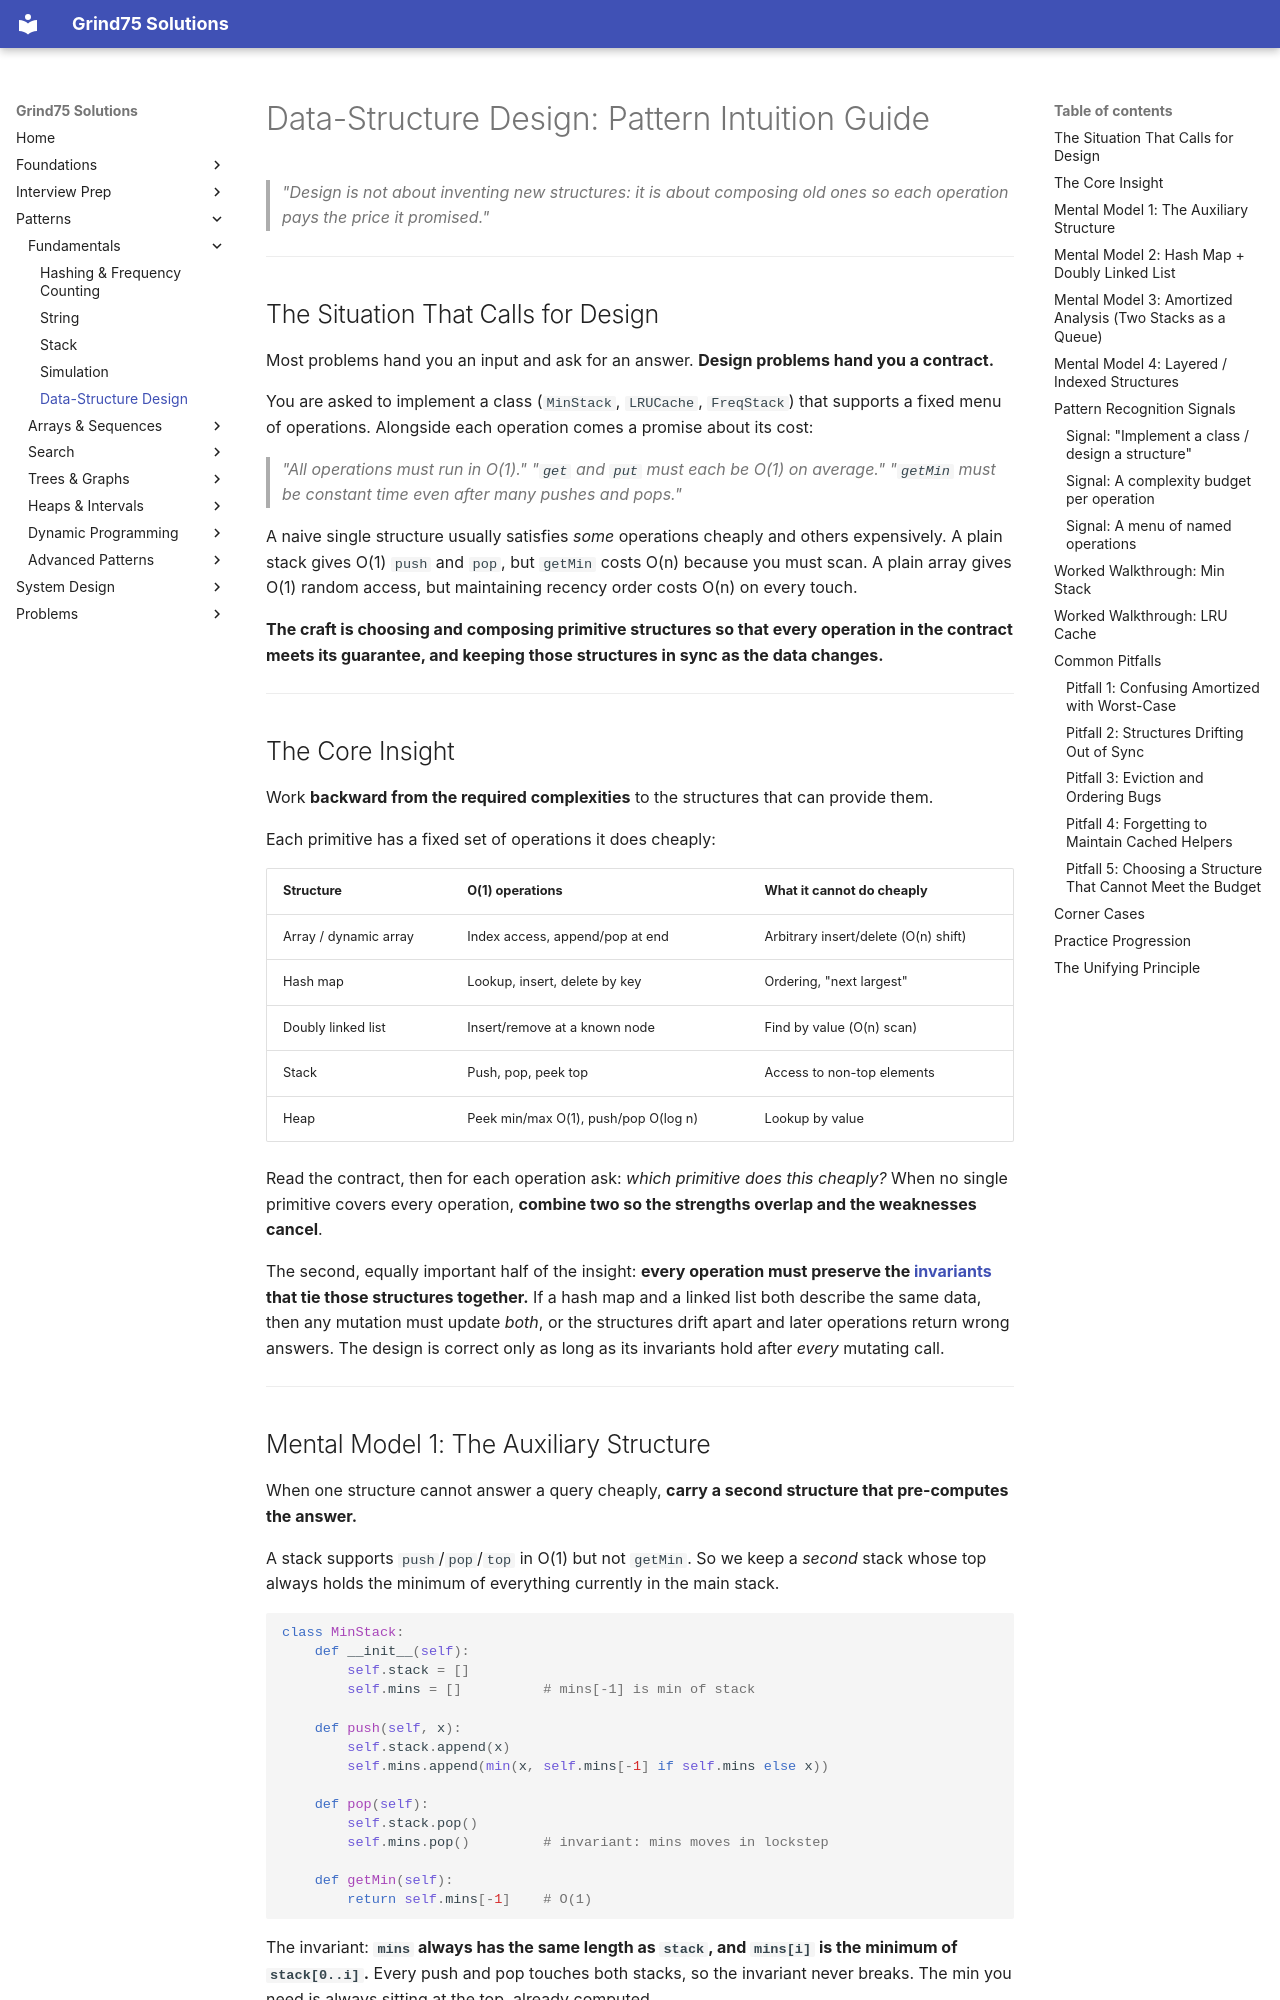

repository: ThoDHa/grind75 · page: patterns/design/intuition/index.html · generator: mkdocs

# Data-Structure Design: Pattern Intuition Guide

> *"Design is not about inventing new structures: it is about composing old ones so each operation pays the price it promised."*

---

## The Situation That Calls for Design

Most problems hand you an input and ask for an answer. **Design problems hand you a contract.**

You are asked to implement a class (`MinStack`, `LRUCache`, `FreqStack`) that supports a fixed menu of operations. Alongside each operation comes a promise about its cost:

> *"All operations must run in O(1)."* *"`get` and `put` must each be O(1) on average."* *"`getMin` must be constant time even after many pushes and pops."*

A naive single structure usually satisfies *some* operations cheaply and others expensively. A plain stack gives O(1) `push` and `pop`, but `getMin` costs O(n) because you must scan. A plain array gives O(1) random access, but maintaining recency order costs O(n) on every touch.

**The craft is choosing and composing primitive structures so that every operation in the contract meets its guarantee, and keeping those structures in sync as the data changes.**

---

## The Core Insight

Work **backward from the required complexities** to the structures that can provide them.

Each primitive has a fixed set of operations it does cheaply:

| Structure | O(1) operations | What it cannot do cheaply |
|-----------|-----------------|---------------------------|
| Array / dynamic array | Index access, append/pop at end | Arbitrary insert/delete (O(n) shift) |
| Hash map | Lookup, insert, delete by key | Ordering, "next largest" |
| Doubly linked list | Insert/remove at a known node | Find by value (O(n) scan) |
| Stack | Push, pop, peek top | Access to non-top elements |
| Heap | Peek min/max O(1), push/pop O(log n) | Lookup by value |

Read the contract, then for each operation ask: *which primitive does this cheaply?* When no single primitive covers every operation, **combine two so the strengths overlap and the weaknesses cancel**.

The second, equally important half of the insight: **every operation must preserve the [invariants](../../foundations/glossary.md) that tie those structures together.** If a hash map and a linked list both describe the same data, then any mutation must update *both*, or the structures drift apart and later operations return wrong answers. The design is correct only as long as its invariants hold after *every* mutating call.

---
